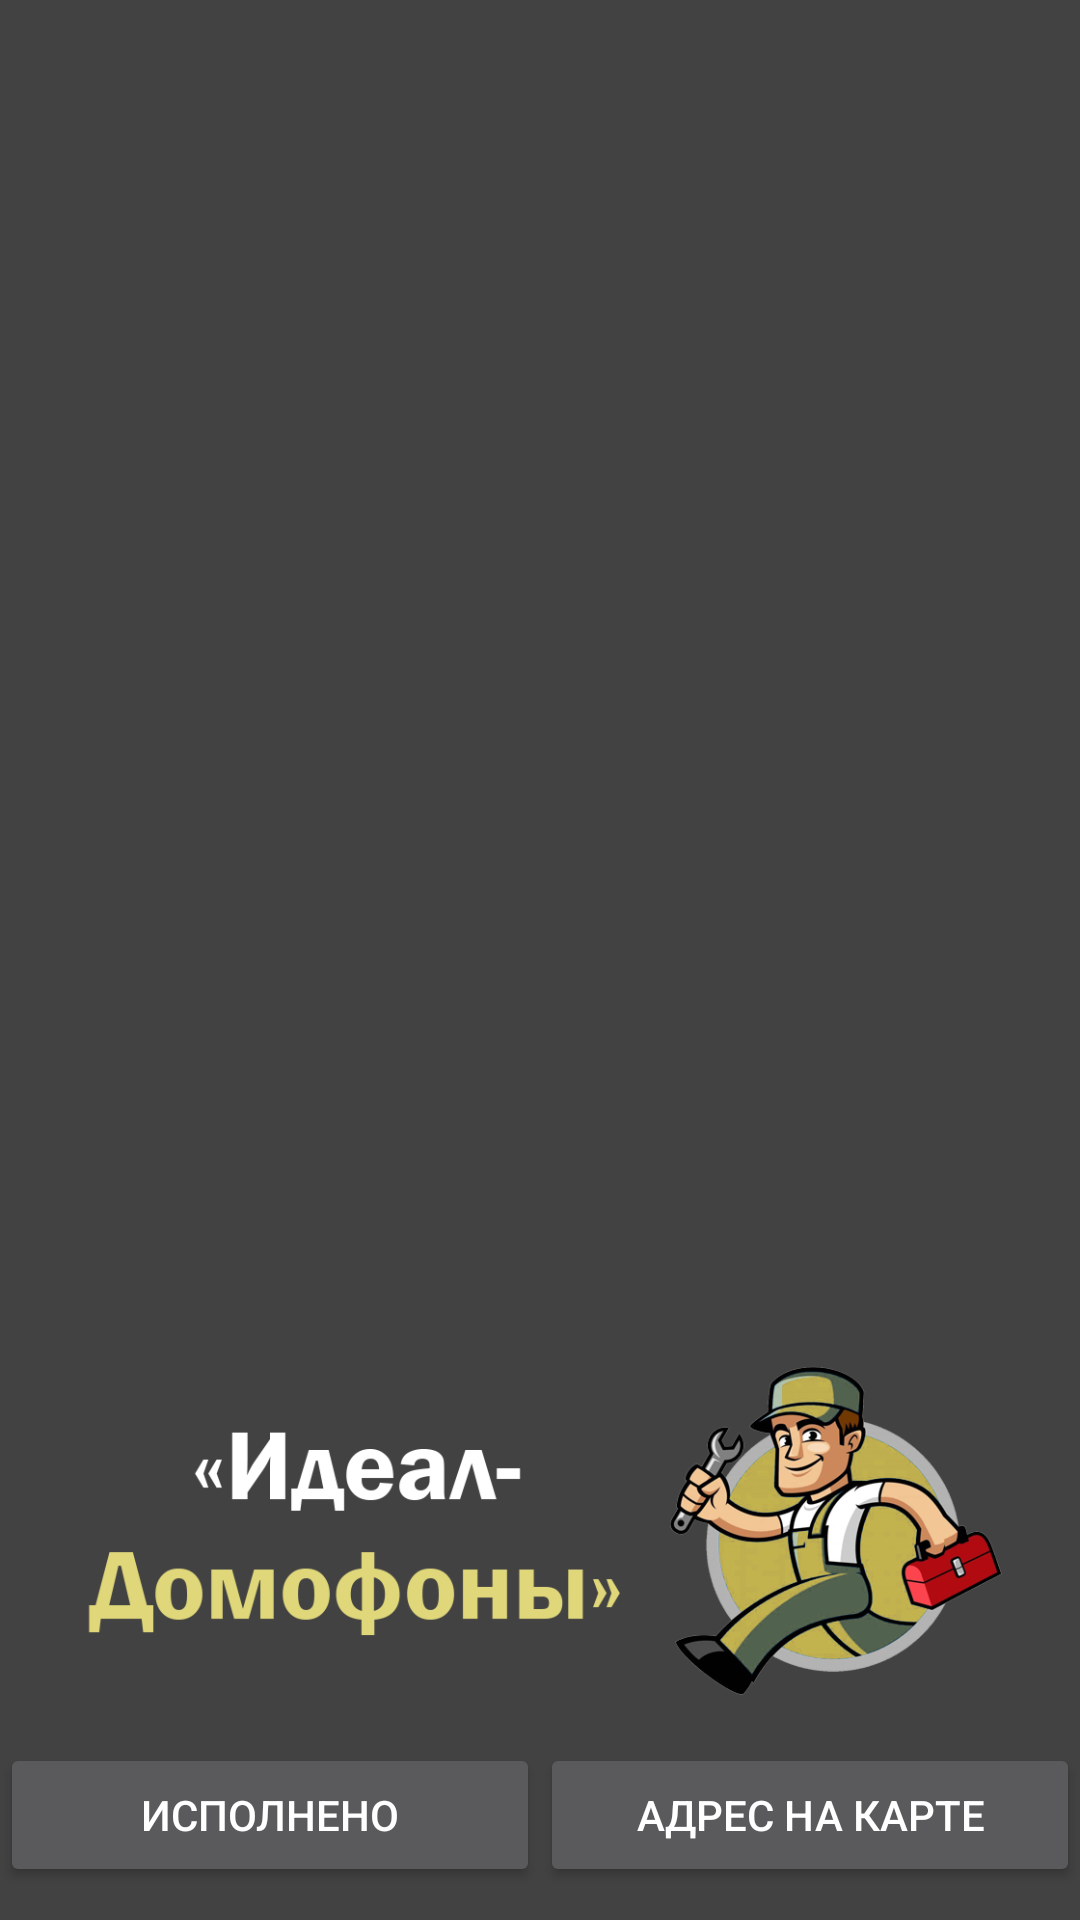

This screen was rendered from an Android layout file. Write that file and the resources it references.
<!-- AndroidManifest.xml: application theme AppTheme -->
<!-- res/layout/declaration_layout.xml -->
<?xml version="1.0" encoding="utf-8"?>
<android.support.constraint.ConstraintLayout xmlns:android="http://schemas.android.com/apk/res/android"
    xmlns:app="http://schemas.android.com/apk/res-auto"
    xmlns:tools="http://schemas.android.com/tools"
    android:layout_width="match_parent"
    android:layout_height="match_parent"
    android:background="@drawable/background_2">

    <LinearLayout
        android:id="@+id/linearLayout2"
        android:layout_width="match_parent"
        android:layout_height="match_parent"
        android:orientation="vertical"
        tools:layout_editor_absoluteX="0dp"
        tools:layout_editor_absoluteY="16dp">

        <TextView
            android:id="@+id/item_text_declar_1"
            android:layout_width="match_parent"
            android:layout_height="wrap_content"
            android:padding="15dp"
            android:textColor="#ffffff"
            android:textSize="20sp"
            android:textStyle="normal" />

        <TextView
            android:id="@+id/item_text_declar_2"
            android:layout_width="match_parent"
            android:layout_height="wrap_content"
            android:padding="15dp"
            android:textColor="#ffffff"
            android:textSize="20sp"
            android:textStyle="normal" />

        <TextView
            android:id="@+id/item_text_declar_3"
            android:layout_width="match_parent"
            android:layout_height="wrap_content"
            android:padding="15dp"
            android:textColor="#ffffff"
            android:textSize="20sp"
            android:textStyle="normal" />

        <TextView
            android:id="@+id/item_text_declar_4"
            android:layout_width="match_parent"
            android:layout_height="wrap_content"
            android:padding="15dp"
            android:textColor="#ffffff"
            android:textSize="20sp"
            android:textStyle="normal" />

        <TextView
            android:id="@+id/item_text_declar_5"
            android:layout_width="match_parent"
            android:layout_height="wrap_content"
            android:padding="15dp"
            android:textColor="#ffffff"
            android:textSize="20sp"
            android:textStyle="normal" />

        <TextView
            android:id="@+id/item_text_declar_6"
            android:layout_width="match_parent"
            android:layout_height="wrap_content"
            android:padding="15dp"
            android:textColor="#ffffff"
            android:textSize="20sp"
            android:textStyle="normal" />

        <TextView
            android:id="@+id/item_text_declar_7"
            android:layout_width="match_parent"
            android:layout_height="wrap_content"
            android:padding="15dp"
            android:textColor="#ffffff"
            android:textSize="20sp"
            android:textStyle="normal" />

    </LinearLayout>

    <ImageView
        android:id="@+id/imageView"
        android:layout_width="match_parent"
        android:layout_height="126dp"
        android:layout_gravity="bottom|center_vertical"
        android:layout_marginBottom="8dp"
        app:layout_constraintBottom_toTopOf="@+id/linearLayout"
        app:srcCompat="@drawable/master_hum"
        tools:layout_editor_absoluteX="0dp" />

    <LinearLayout
        android:id="@+id/linearLayout"
        android:layout_width="match_parent"
        android:layout_height="51dp"
        android:layout_marginBottom="8dp"
        android:gravity="end"
        android:orientation="horizontal"
        app:layout_constraintBottom_toBottomOf="@+id/linearLayout2">

        <Button
            android:id="@+id/button_maps2"
            android:layout_width="match_parent"
            android:layout_height="wrap_content"
            android:layout_weight="1"
            android:onClick="SetStatus"
            android:text="Исполнено" />

        <Button
            android:id="@+id/button_maps"
            android:layout_width="match_parent"
            android:layout_height="wrap_content"
            android:layout_weight="1"
            android:onClick="getMaps"
            android:text="Адрес на карте" />
    </LinearLayout>

</android.support.constraint.ConstraintLayout>
<!-- resources referenced by this layout -->
<resources>
  <!-- drawable master_hum: png bitmap (drawable, 154574 bytes) -->
  <style name="AppTheme" parent="Theme.AppCompat.NoActionBar">
          
          <item name="colorPrimary">@color/colorPrimary</item>
          <item name="colorPrimaryDark">@color/colorPrimaryDark</item>
          <item name="colorAccent">#039BE5</item>
          <item name="android:statusBarColor">#039BE5</item>
          <item name="android:colorBackground">#424242</item>
          <item name="android:textColorPrimary">#ffffff</item>
      </style>
  <color name="colorPrimary">#000000</color>
  <color name="colorPrimaryDark">#303F9F</color>
</resources>
